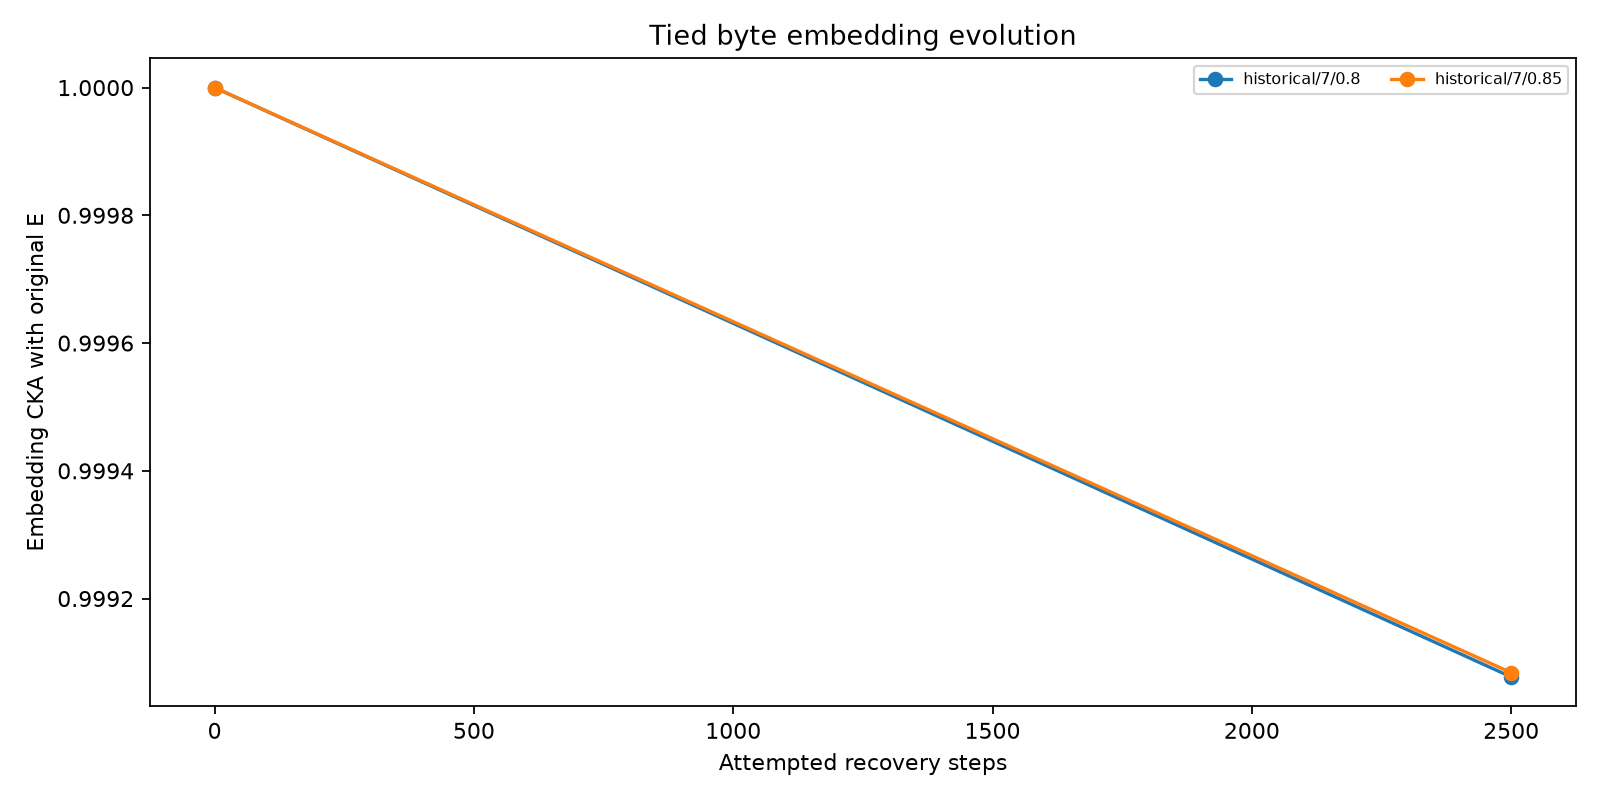

The table this chart was drawn from, first rows:
reference, cka, relative_l2, mean_cosine, effective_rank, top8_energy, norm_mean, norm_q05, norm_q95, embedding_effective_rank, top8_spectral_energy, token_similarity_relative_distance, singular_energy, tied, tokenizer, weighting, condition, seed, sparsity, track, step
original_initial, 1.0, 0.0, 1.0, 154.1, 0.113, 15.96, 14.86, 17, 154.4, 0.1127, 0.0, [974.315984367713, 964.7717621512037, 95…, True, byte, unweighted, e32_seed7_dense, 7, , historical, 0
source, 0.9991, 0.05594, 0.9985, 154.1, 0.113, 15.96, 14.86, 17, 154.4, 0.1127, 0.04423, [974.315984367713, 964.7717621512037, 95…, True, byte, unweighted, e32_seed7_dense, 7, , historical, 0
same_step_dense, 1.0, 0.0, 1.0, 154.1, 0.113, 15.96, 14.86, 17, 154.4, 0.1127, 0.0, [974.315984367713, 964.7717621512037, 95…, True, byte, unweighted, e32_seed7_dense, 7, , historical, 0
original_initial, 0.9991, 0.05538, 0.9985, 154.1, 0.1129, 15.8, 14.7, 16.88, 154.5, 0.1126, 0.04422, [954.5947909221431, 945.9959182128949, 9…, True, byte, unweighted, e32_seed7_dense, 7, , historical, 2500
source, 1.0, 0.0, 1.0, 154.1, 0.1129, 15.8, 14.7, 16.88, 154.5, 0.1126, 0.0, [954.5947909221431, 945.9959182128949, 9…, True, byte, unweighted, e32_seed7_dense, 7, , historical, 2500
same_step_dense, 1.0, 0.0, 1.0, 154.1, 0.1129, 15.8, 14.7, 16.88, 154.5, 0.1126, 0.0, [954.5947909221431, 945.9959182128949, 9…, True, byte, unweighted, e32_seed7_dense, 7, , historical, 2500
original_initial, 1.0, 0.0, 1.0, 154.1, 0.113, 15.96, 14.86, 17, 154.4, 0.1127, 0.0, [974.315984367713, 964.7717621512037, 95…, True, byte, unweighted, e32_seed7_final_s0.80, 7, 0.8, historical, 0
source, 0.9991, 0.05594, 0.9985, 154.1, 0.113, 15.96, 14.86, 17, 154.4, 0.1127, 0.04423, [974.315984367713, 964.7717621512037, 95…, True, byte, unweighted, e32_seed7_final_s0.80, 7, 0.8, historical, 0
same_step_dense, 1.0, 0.0, 1.0, 154.1, 0.113, 15.96, 14.86, 17, 154.4, 0.1127, 0.0, [974.315984367713, 964.7717621512037, 95…, True, byte, unweighted, e32_seed7_final_s0.80, 7, 0.8, historical, 0
original_initial, 0.9991, 0.05565, 0.9985, 154.1, 0.1129, 15.8, 14.7, 16.86, 154.5, 0.1126, 0.04563, [954.4229499156054, 946.0936917693132, 9…, True, byte, unweighted, e32_seed7_final_s0.80, 7, 0.8, historical, 2500
source, 0.9996, 0.03025, 0.9995, 154.1, 0.1129, 15.8, 14.7, 16.86, 154.5, 0.1126, 0.02846, [954.4229499156054, 946.0936917693132, 9…, True, byte, unweighted, e32_seed7_final_s0.80, 7, 0.8, historical, 2500
same_step_dense, 0.9996, 0.03025, 0.9995, 154.1, 0.1129, 15.8, 14.7, 16.86, 154.5, 0.1126, 0.02846, [954.4229499156054, 946.0936917693132, 9…, True, byte, unweighted, e32_seed7_final_s0.80, 7, 0.8, historical, 2500
original_initial, 1.0, 0.0, 1.0, 154.1, 0.113, 15.96, 14.86, 17, 154.4, 0.1127, 0.0, [974.315984367713, 964.7717621512037, 95…, True, byte, unweighted, e32_seed7_final_s0.85, 7, 0.85, historical, 0
source, 0.9991, 0.05594, 0.9985, 154.1, 0.113, 15.96, 14.86, 17, 154.4, 0.1127, 0.04423, [974.315984367713, 964.7717621512037, 95…, True, byte, unweighted, e32_seed7_final_s0.85, 7, 0.85, historical, 0
same_step_dense, 1.0, 0.0, 1.0, 154.1, 0.113, 15.96, 14.86, 17, 154.4, 0.1127, 0.0, [974.315984367713, 964.7717621512037, 95…, True, byte, unweighted, e32_seed7_final_s0.85, 7, 0.85, historical, 0
original_initial, 0.9991, 0.05577, 0.9985, 154.1, 0.1128, 15.8, 14.71, 16.86, 154.5, 0.1126, 0.04551, [953.9634644221218, 944.3482217316955, 9…, True, byte, unweighted, e32_seed7_final_s0.85, 7, 0.85, historical, 2500
source, 0.9997, 0.02587, 0.9997, 154.1, 0.1128, 15.8, 14.71, 16.86, 154.5, 0.1126, 0.02528, [953.9634644221218, 944.3482217316955, 9…, True, byte, unweighted, e32_seed7_final_s0.85, 7, 0.85, historical, 2500
same_step_dense, 0.9997, 0.02587, 0.9997, 154.1, 0.1128, 15.8, 14.71, 16.86, 154.5, 0.1126, 0.02528, [953.9634644221218, 944.3482217316955, 9…, True, byte, unweighted, e32_seed7_final_s0.85, 7, 0.85, historical, 2500
